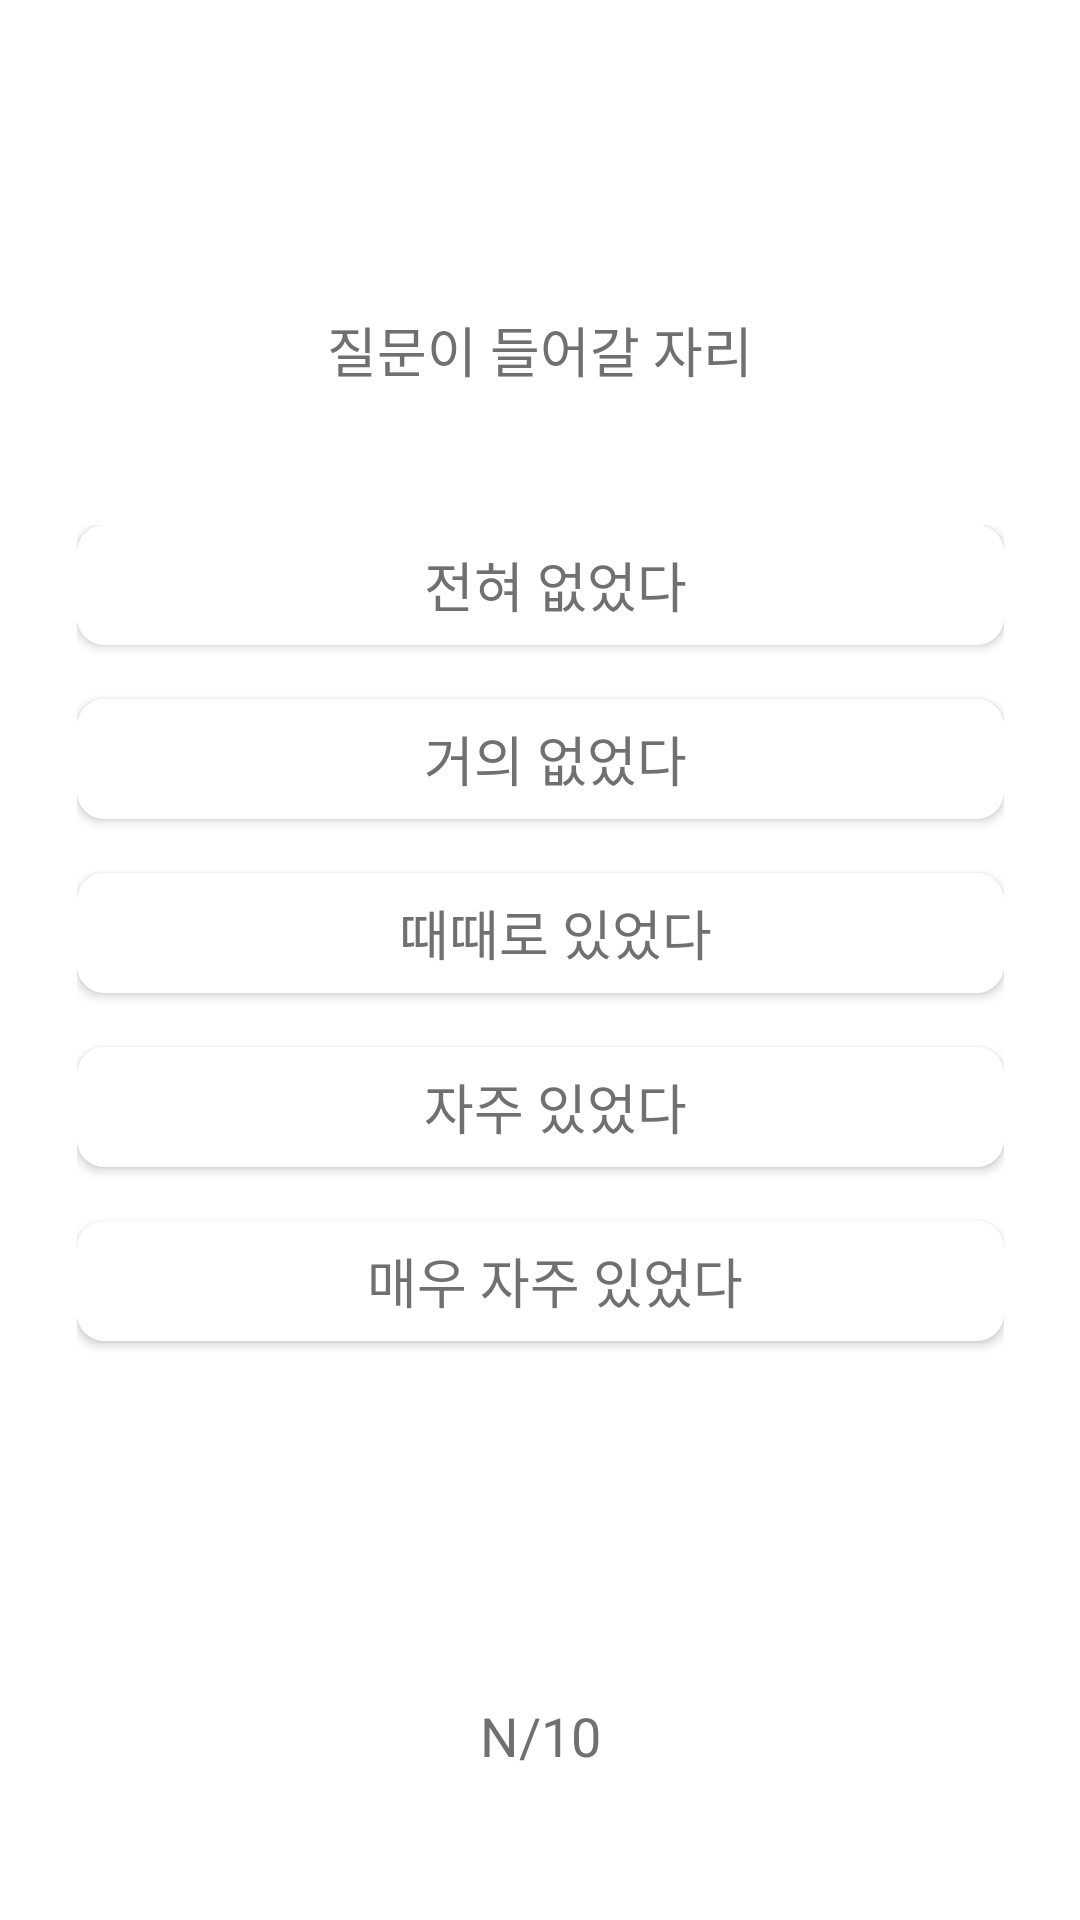

Layout XML and referenced resources for this Android screen:
<!-- AndroidManifest.xml: application theme Theme.VacationProj3 -->
<!-- res/layout/activity_survey.xml -->
<?xml version="1.0" encoding="utf-8"?>
<layout xmlns:android="http://schemas.android.com/apk/res/android"
    xmlns:app="http://schemas.android.com/apk/res-auto"
    xmlns:tools="http://schemas.android.com/tools">

    <androidx.constraintlayout.widget.ConstraintLayout
        android:layout_width="match_parent"
        android:layout_height="match_parent"
        android:background="@drawable/question_background"
        tools:context=".activity.SurveyActivity">

        <com.google.android.material.textview.MaterialTextView
            android:id="@+id/question"
            android:layout_width="300dp"
            android:layout_height="70dp"
            android:layout_marginTop="114dp"
            android:layout_marginBottom="56dp"
            android:fontFamily="@font/font"
            android:gravity="center"
            android:text="질문이 들어갈 자리"
            android:textColor="#707070"
            android:textSize="18sp"
            android:visibility="visible"
            app:layout_constraintBottom_toTopOf="@id/input_form3"
            app:layout_constraintLeft_toLeftOf="parent"
            app:layout_constraintRight_toRightOf="parent"
            app:layout_constraintTop_toTopOf="parent" />

        <androidx.constraintlayout.widget.ConstraintLayout
            android:id="@+id/input_form3"
            android:layout_width="wrap_content"
            android:layout_height="wrap_content"
            android:layout_margin="15dp"
            android:layout_marginTop="146dp"
            android:layout_marginBottom="222dp"
            app:layout_constraintBottom_toBottomOf="parent"
            app:layout_constraintLeft_toLeftOf="parent"
            app:layout_constraintRight_toRightOf="parent"
            app:layout_constraintTop_toTopOf="parent">

            <androidx.appcompat.widget.AppCompatButton
                android:id="@+id/answer1"
                android:layout_width="309dp"
                android:layout_height="40dp"
                android:layout_marginBottom="18dp"
                android:background="@drawable/edt"
                android:elevation="6dp"
                android:fontFamily="@font/font"
                android:paddingStart="10dp"
                android:text="전혀 없었다"
                android:textColor="#707070"
                android:textSize="18sp"
                app:layout_constraintBottom_toTopOf="@id/answer2"
                app:layout_constraintLeft_toLeftOf="parent"
                app:layout_constraintRight_toRightOf="parent"
                app:layout_constraintTop_toTopOf="parent" />

            <androidx.appcompat.widget.AppCompatButton
                android:id="@+id/answer2"
                android:layout_width="309dp"
                android:layout_height="40dp"
                android:layout_marginBottom="18dp"
                android:background="@drawable/edt"
                android:elevation="6dp"
                android:fontFamily="@font/font"
                android:paddingStart="10dp"
                android:text="거의 없었다"
                android:textColor="#707070"
                android:textSize="18sp"
                app:layout_constraintBottom_toTopOf="@id/answer3"
                app:layout_constraintLeft_toLeftOf="parent"
                app:layout_constraintRight_toRightOf="parent"
                app:layout_constraintTop_toBottomOf="@id/answer1" />

            <androidx.appcompat.widget.AppCompatButton
                android:id="@+id/answer3"
                android:layout_width="309dp"
                android:layout_height="40dp"
                android:layout_marginBottom="18dp"
                android:background="@drawable/edt"
                android:elevation="6dp"
                android:fontFamily="@font/font"
                android:paddingStart="10dp"
                android:text="때때로 있었다"
                android:textColor="#707070"
                android:textSize="18sp"
                app:layout_constraintBottom_toTopOf="@id/answer4"
                app:layout_constraintLeft_toLeftOf="parent"
                app:layout_constraintRight_toRightOf="parent"
                app:layout_constraintTop_toBottomOf="@id/answer2" />

            <androidx.appcompat.widget.AppCompatButton
                android:id="@+id/answer4"
                android:layout_width="309dp"
                android:layout_height="40dp"
                android:layout_marginBottom="18dp"
                android:background="@drawable/edt"
                android:elevation="6dp"
                android:fontFamily="@font/font"
                android:paddingStart="10dp"
                android:text="자주 있었다"
                android:textColor="#707070"
                android:textSize="18sp"
                app:layout_constraintBottom_toTopOf="@id/answer5"
                app:layout_constraintLeft_toLeftOf="parent"
                app:layout_constraintRight_toRightOf="parent"
                app:layout_constraintTop_toBottomOf="@id/answer3" />

            <androidx.appcompat.widget.AppCompatButton
                android:id="@+id/answer5"
                android:layout_width="309dp"
                android:layout_height="40dp"
                android:layout_marginBottom="18dp"
                android:background="@drawable/edt"
                android:elevation="6dp"
                android:fontFamily="@font/font"
                android:paddingStart="10dp"
                android:text="매우 자주 있었다"
                android:textColor="#707070"
                android:textSize="18sp"
                app:layout_constraintBottom_toBottomOf="parent"
                app:layout_constraintLeft_toLeftOf="parent"
                app:layout_constraintRight_toRightOf="parent"
                app:layout_constraintTop_toBottomOf="@id/answer4" />

        </androidx.constraintlayout.widget.ConstraintLayout>

        <com.google.android.material.textview.MaterialTextView
            android:id="@+id/count"
            android:layout_width="wrap_content"
            android:layout_height="wrap_content"
            android:layout_marginTop="52dp"
            android:fontFamily="@font/font"
            android:text="N/10"
            android:textColor="#707070"
            android:textSize="18sp"
            android:visibility="visible"
            app:layout_constraintBottom_toBottomOf="parent"
            app:layout_constraintLeft_toLeftOf="parent"
            app:layout_constraintRight_toRightOf="parent"
            app:layout_constraintTop_toBottomOf="@id/input_form3" />

    </androidx.constraintlayout.widget.ConstraintLayout>


</layout>
<!-- resources referenced by this layout -->
<resources>
  <!-- drawable edt (drawable) -->
  <?xml version="1.0" encoding="utf-8"?>
  <selector xmlns:android="http://schemas.android.com/apk/res/android">
      <item>
          <shape xmlns:android="http://schemas.android.com/apk/res/android" android:shape="rectangle">
              <solid android:color="#FFFFFF"/>
              <corners
                  android:radius="9dp">
              </corners>
          </shape>
      </item>
  
  
  </selector>
  <style name="Theme.VacationProj3" parent="Theme.MaterialComponents.DayNight.DarkActionBar">
          
          <item name="colorPrimary">@color/purple_500</item>
          <item name="colorPrimaryVariant">@color/purple_700</item>
          <item name="colorOnPrimary">@color/white</item>
          
          <item name="colorSecondary">@color/teal_200</item>
          <item name="colorSecondaryVariant">@color/teal_700</item>
          <item name="colorOnSecondary">@color/black</item>
          
          <item name="android:statusBarColor" tools:targetApi="l">?attr/colorPrimaryVariant</item>
          
  
          <item name="windowActionBar">false</item>
          <item name="windowNoTitle">true</item>
  
      </style>
  <!-- not gathered from this repository: default colours our renderer supplied (Android Studio template values) -->
  <color name="purple_500">#FF6200EE</color>
  <color name="purple_700">#FF3700B3</color>
  <color name="teal_200">#FF03DAC5</color>
  <color name="teal_700">#FF018786</color>
  <color name="black">#FF000000</color>
  <color name="white">#FFFFFFFF</color>
</resources>
